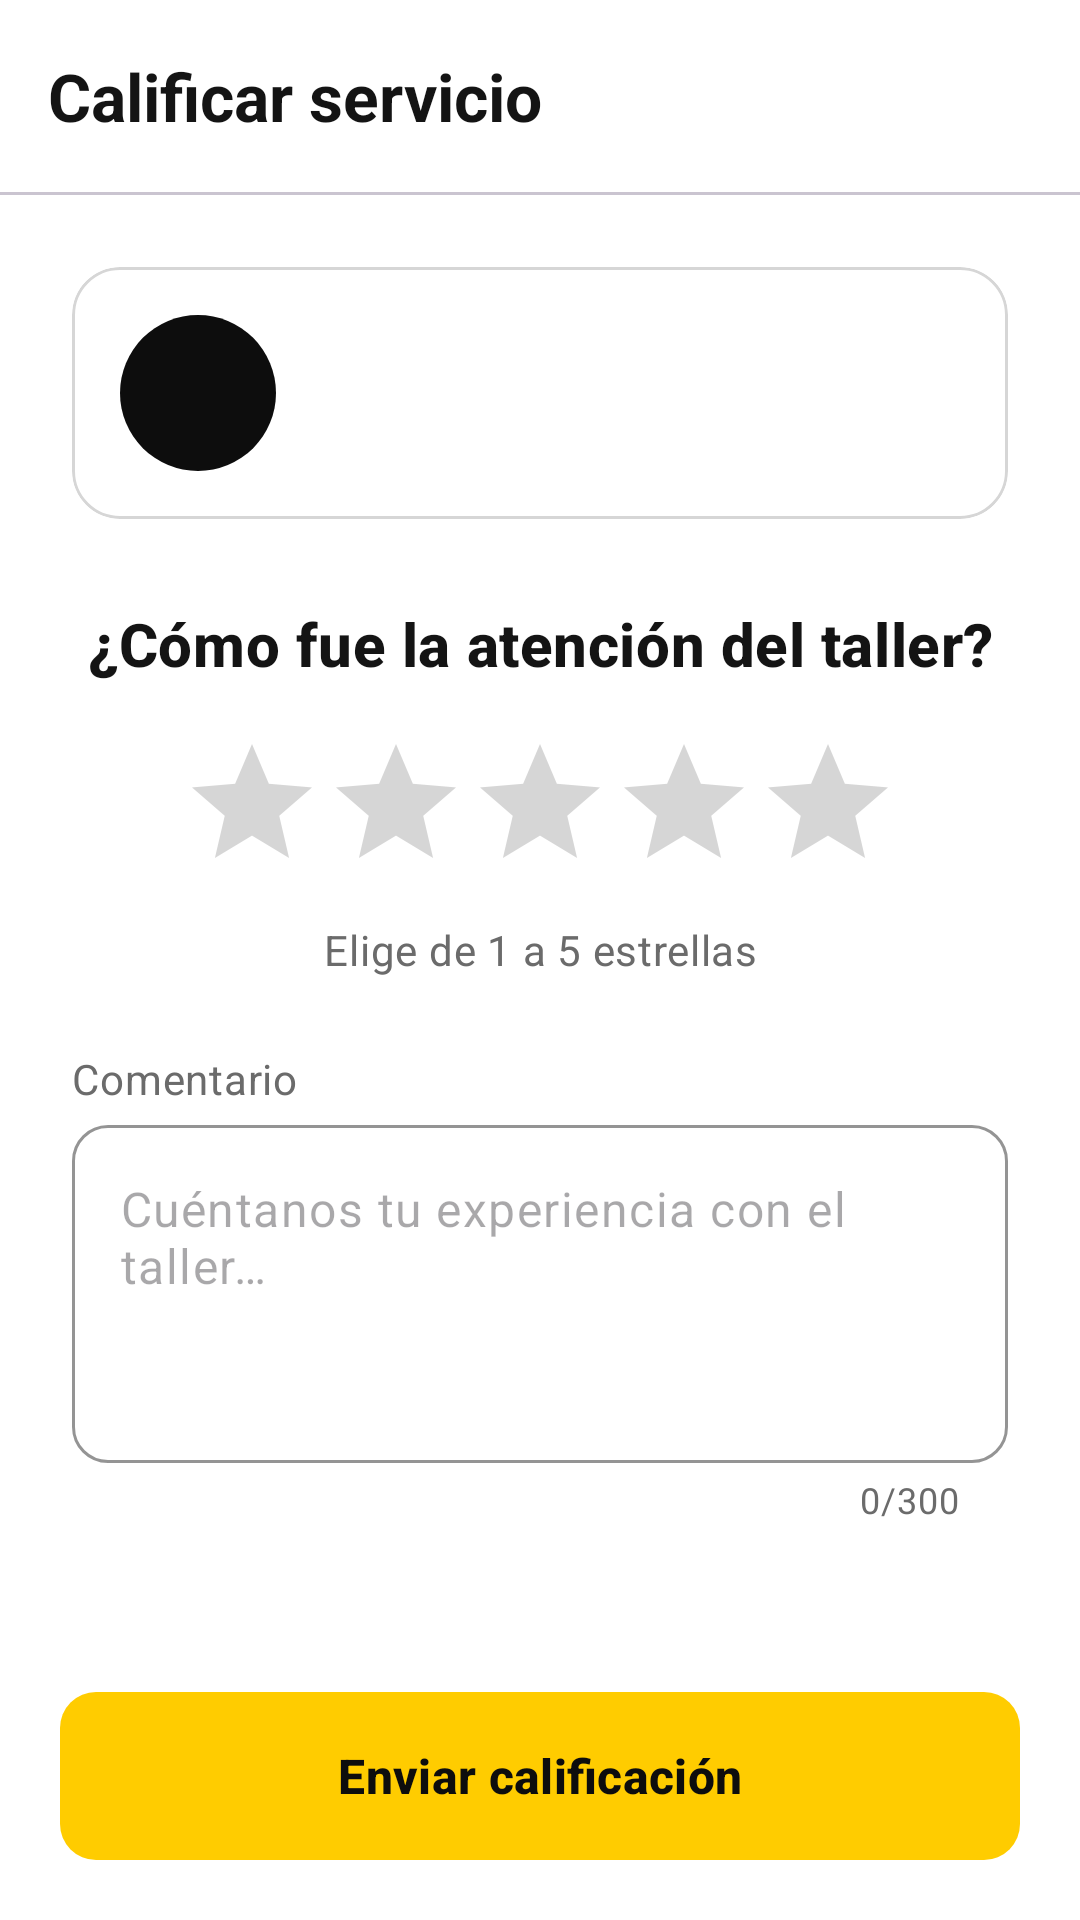

Layout XML and referenced resources for this Android screen:
<!-- AndroidManifest.xml: application theme Theme.Autoque -->
<!-- res/layout/activity_calificar_taller.xml -->
<?xml version="1.0" encoding="utf-8"?>
<LinearLayout xmlns:android="http://schemas.android.com/apk/res/android"
    xmlns:app="http://schemas.android.com/apk/res-auto"
    android:layout_width="match_parent"
    android:layout_height="match_parent"
    android:background="@color/surface_card"
    android:orientation="vertical">

    <com.google.android.material.appbar.MaterialToolbar
        android:id="@+id/toolbar"
        android:layout_width="match_parent"
        android:layout_height="wrap_content"
        app:navigationContentDescription="@string/volver"
        app:navigationIcon="@drawable/ic_arrow_back"
        app:title="@string/calificar_servicio" />

    <com.google.android.material.divider.MaterialDivider
        android:layout_width="match_parent"
        android:layout_height="wrap_content" />

    <ScrollView
        android:layout_width="match_parent"
        android:layout_height="0dp"
        android:layout_weight="1">

        <LinearLayout
            android:layout_width="match_parent"
            android:layout_height="wrap_content"
            android:orientation="vertical"
            android:padding="24dp">

            <com.google.android.material.card.MaterialCardView
                style="@style/Autoque.Card"
                android:layout_width="match_parent"
                android:layout_height="wrap_content">

                <LinearLayout
                    android:layout_width="match_parent"
                    android:layout_height="wrap_content"
                    android:gravity="center_vertical"
                    android:orientation="horizontal"
                    android:padding="16dp">

                    <TextView
                        android:id="@+id/tvIniciales"
                        android:layout_width="52dp"
                        android:layout_height="52dp"
                        android:background="@drawable/bg_circle_black"
                        android:gravity="center"
                        android:textColor="@color/autoque_yellow"
                        android:textSize="18sp"
                        android:textStyle="bold" />

                    <LinearLayout
                        android:layout_width="0dp"
                        android:layout_height="wrap_content"
                        android:layout_marginStart="14dp"
                        android:layout_weight="1"
                        android:orientation="vertical">

                        <TextView
                            android:id="@+id/tvTaller"
                            android:layout_width="wrap_content"
                            android:layout_height="wrap_content"
                            android:textAppearance="@style/TextAppearance.Autoque.CardTitle" />

                        <TextView
                            android:id="@+id/tvResumen"
                            android:layout_width="wrap_content"
                            android:layout_height="wrap_content"
                            android:textAppearance="@style/TextAppearance.Autoque.Label" />
                    </LinearLayout>
                </LinearLayout>
            </com.google.android.material.card.MaterialCardView>

            <TextView
                android:layout_width="match_parent"
                android:layout_height="wrap_content"
                android:layout_marginTop="28dp"
                android:gravity="center"
                android:text="@string/como_fue_atencion"
                android:textAppearance="@style/TextAppearance.Autoque.CardTitle"
                android:textSize="20sp" />

            <RatingBar
                android:id="@+id/ratingBar"
                style="@style/Widget.Autoque.RatingBar"
                android:layout_width="wrap_content"
                android:layout_height="wrap_content"
                android:layout_gravity="center_horizontal"
                android:layout_marginTop="16dp" />

            <TextView
                android:id="@+id/tvEtiquetaEstrellas"
                android:layout_width="match_parent"
                android:layout_height="wrap_content"
                android:layout_marginTop="6dp"
                android:gravity="center"
                android:text="@string/elige_estrellas"
                android:textAppearance="@style/TextAppearance.Autoque.Label" />

            <TextView
                style="@style/Autoque.FieldLabel"
                android:layout_marginTop="24dp"
                android:text="@string/comentario" />

            <com.google.android.material.textfield.TextInputLayout
                android:id="@+id/tilComentario"
                android:layout_width="match_parent"
                android:layout_height="wrap_content"
                app:counterEnabled="true"
                app:counterMaxLength="300">

                <com.google.android.material.textfield.TextInputEditText
                    android:layout_width="match_parent"
                    android:layout_height="wrap_content"
                    android:gravity="top"
                    android:hint="@string/hint_comentario_taller"
                    android:inputType="textMultiLine|textCapSentences"
                    android:maxLength="300"
                    android:minLines="4" />
            </com.google.android.material.textfield.TextInputLayout>
        </LinearLayout>
    </ScrollView>

    <com.google.android.material.button.MaterialButton
        android:id="@+id/btnEnviar"
        android:layout_width="match_parent"
        android:layout_height="wrap_content"
        android:layout_margin="20dp"
        android:text="@string/enviar_calificacion" />
</LinearLayout>
<!-- resources referenced by this layout -->
<resources>
  <color name="autoque_yellow">#FFCC00</color>
  <color name="surface_card">#FFFFFF</color>
  <!-- drawable bg_circle_black (drawable) -->
  <?xml version="1.0" encoding="utf-8"?>
  <shape xmlns:android="http://schemas.android.com/apk/res/android" android:shape="oval">
      <solid android:color="@color/autoque_black" />
  </shape>
  <string name="calificar_servicio">Calificar servicio</string>
  <string name="comentario">Comentario</string>
  <string name="como_fue_atencion">¿Cómo fue la atención del taller?</string>
  <string name="elige_estrellas">Elige de 1 a 5 estrellas</string>
  <string name="enviar_calificacion">Enviar calificación</string>
  <string name="hint_comentario_taller">Cuéntanos tu experiencia con el taller…</string>
  <string name="volver">Volver</string>
  <style name="Autoque.Card" parent="Widget.Material3.CardView.Outlined">
          <item name="cardBackgroundColor">@color/surface_card</item>
          <item name="strokeColor">@color/outline</item>
          <item name="cardCornerRadius">16dp</item>
      </style>
  <style name="Autoque.FieldLabel" parent="">
          <item name="android:layout_width">match_parent</item>
          <item name="android:layout_height">wrap_content</item>
          <item name="android:layout_marginTop">16dp</item>
          <item name="android:layout_marginBottom">6dp</item>
          <item name="android:textAppearance">@style/TextAppearance.Autoque.Label</item>
      </style>
  <style name="TextAppearance.Autoque.CardTitle" parent="TextAppearance.Material3.TitleMedium">
          <item name="android:textStyle">bold</item>
          <item name="android:textColor">@color/text_primary</item>
      </style>
  <style name="TextAppearance.Autoque.Label" parent="TextAppearance.Material3.BodyMedium">
          <item name="android:textColor">@color/text_secondary</item>
      </style>
  <style name="Widget.Autoque.RatingBar" parent="Widget.AppCompat.RatingBar">
          <item name="android:progressTint">@color/autoque_yellow</item>
          <item name="android:secondaryProgressTint">@color/autoque_yellow</item>
          <item name="android:progressBackgroundTint">@color/outline</item>
          <item name="android:numStars">5</item>
          <item name="android:stepSize">1</item>
      </style>
  <style name="Theme.Autoque" parent="Base.Theme.Autoque" />
  <color name="autoque_black">#0D0D0D</color>
  <color name="outline">#D6D6D6</color>
  <color name="text_primary">#141414</color>
  <color name="text_secondary">#6B6B6B</color>
  <color name="autoque_white">#FFFFFF</color>
  <color name="autoque_yellow_soft">#FFF6CC</color>
  <color name="error">#C62828</color>
  <color name="surface_background">#F6F6F6</color>
  <color name="surface_muted">#EDEDED</color>
  <style name="ThemeOverlay.Autoque.Dialog" parent="ThemeOverlay.Material3.MaterialAlertDialog">
          <item name="colorSecondary">@color/autoque_black</item>
          <item name="colorPrimary">@color/autoque_black</item>
      </style>
  <style name="Widget.Autoque.Toolbar" parent="Widget.Material3.Toolbar">
          <item name="android:background">@color/surface_card</item>
          <item name="titleTextAppearance">@style/TextAppearance.Autoque.ToolbarTitle</item>
          <item name="android:minHeight">?attr/actionBarSize</item>
      </style>
  <style name="ShapeAppearance.Autoque.Medium" parent="ShapeAppearance.Material3.Corner.Medium">
          <item name="cornerSize">12dp</item>
      </style>
  <style name="TextAppearance.Autoque.ToolbarTitle" parent="TextAppearance.Material3.TitleLarge">
          <item name="android:textStyle">bold</item>
          <item name="android:textColor">@color/text_primary</item>
      </style>
</resources>
